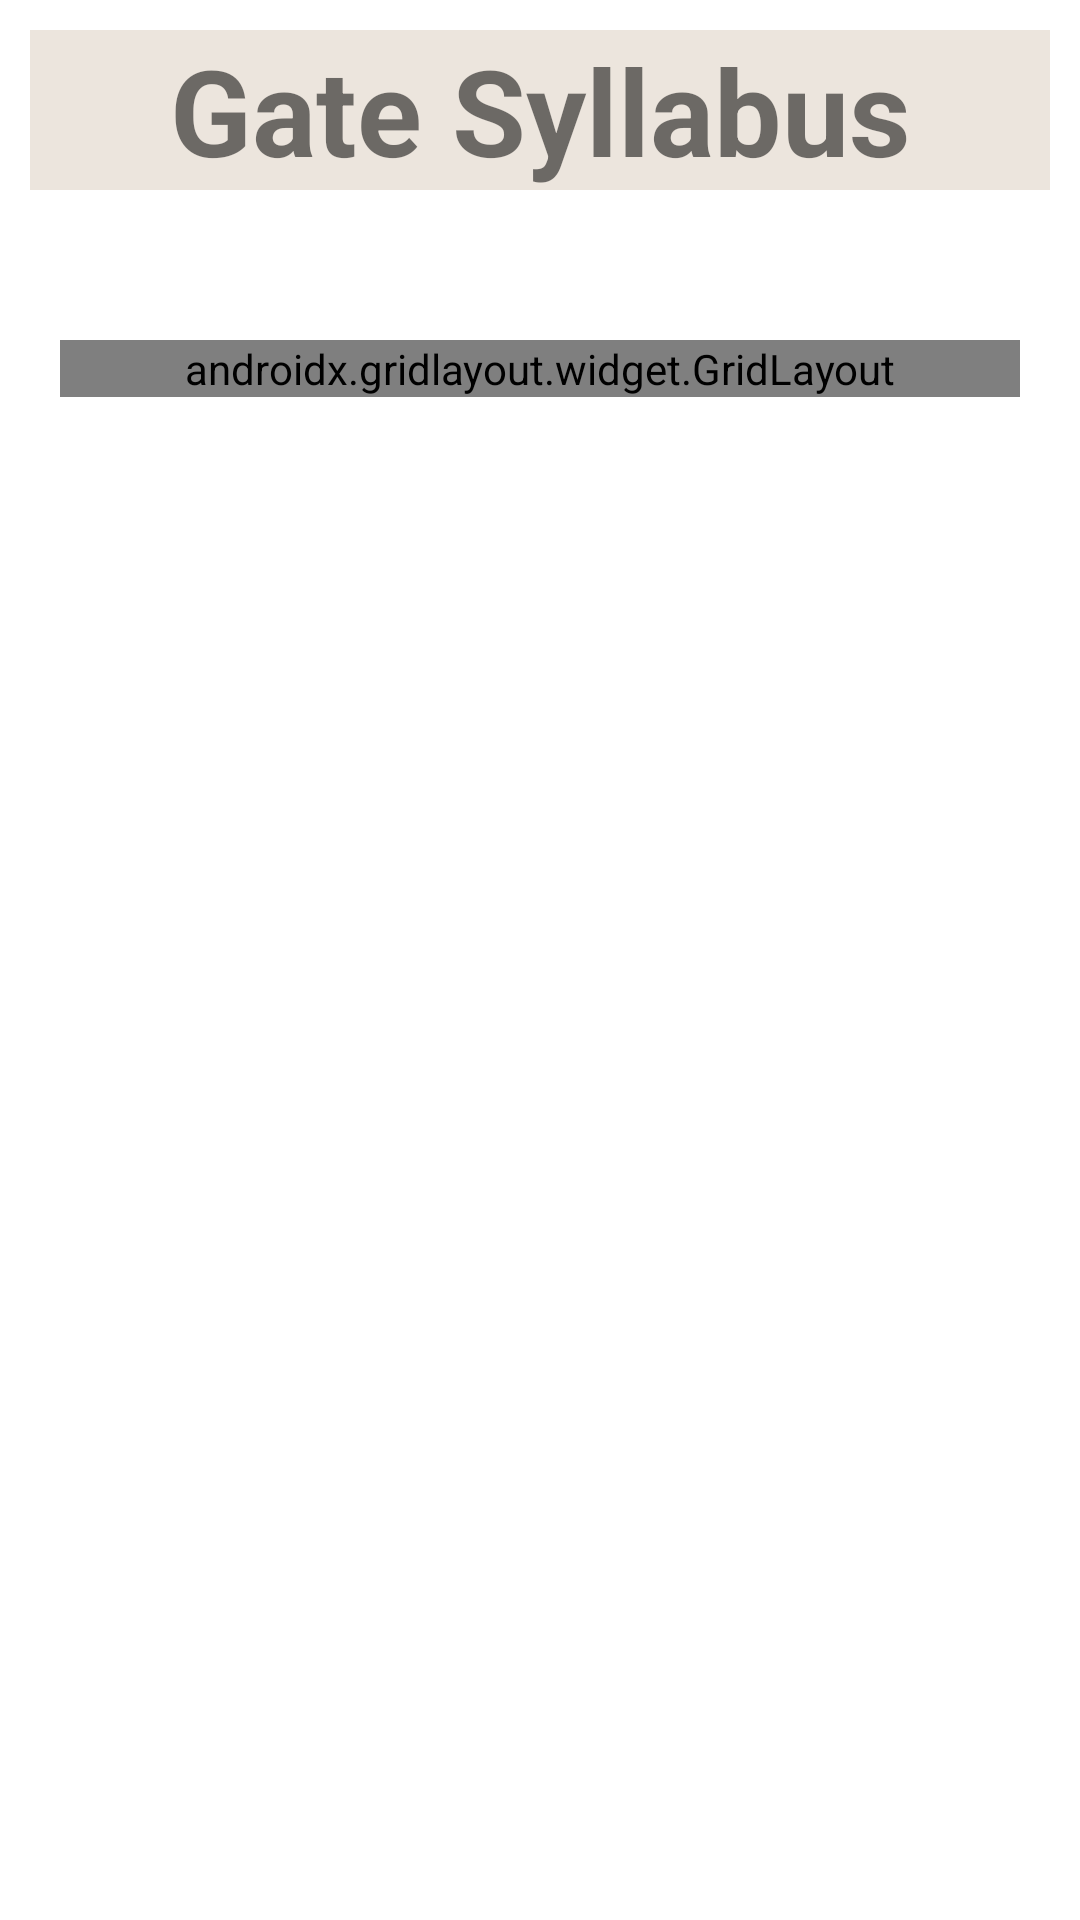

Android layout source for this screen:
<!-- AndroidManifest.xml: application theme Theme.CollageTradeHub -->
<!-- res/layout/activity_btech_module.xml -->
<?xml version="1.0" encoding="utf-8"?>
<LinearLayout xmlns:android="http://schemas.android.com/apk/res/android"
    xmlns:app="http://schemas.android.com/apk/res-auto"
    xmlns:tools="http://schemas.android.com/tools"
    android:layout_width="match_parent"
    android:layout_height="match_parent"
    android:orientation="vertical"
    tools:context=".btechModule">


    <TextView
        android:id="@+id/textView11"
        android:layout_width="match_parent"
        android:layout_height="wrap_content"
        android:text="Gate Syllabus"
        android:textSize="40dp"
        android:gravity="center"
        android:layout_gravity="center"
        android:layout_margin="10dp"
        android:textStyle="bold"
        android:background="@color/hex_color"/>

    <ScrollView
        android:layout_width="match_parent"
        android:layout_height="match_parent"
        android:layout_marginTop="40dp"
        android:layout_marginStart="20dp"
        android:layout_marginEnd="20dp">

        <LinearLayout
            android:layout_width="match_parent"
            android:layout_height="wrap_content"
            android:orientation="vertical" >

            <androidx.gridlayout.widget.GridLayout
                android:layout_width="match_parent"
                android:layout_height="match_parent"
                app:rowCount="12"
                app:columnCount="1"
                >

                <RelativeLayout
                    android:layout_width="match_parent"
                    android:layout_height="match_parent"
                    app:layout_row="1"
                    app:layout_rowWeight="1">

                    <androidx.cardview.widget.CardView
                        android:id="@+id/crb1"
                        android:layout_width="match_parent"
                        android:layout_height="40sp"
                        android:backgroundTint="@color/hex_color"
                        android:contextClickable="true"
                        app:cardCornerRadius="20dp">

                    </androidx.cardview.widget.CardView>

                    <TextView
                        android:id="@+id/tvb1"
                        android:layout_width="wrap_content"
                        android:layout_height="wrap_content"
                        android:text="@string/tvb1" />

                </RelativeLayout>

            </androidx.gridlayout.widget.GridLayout>
        </LinearLayout>
    </ScrollView>

</LinearLayout>
<!-- resources referenced by this layout -->
<resources>
  <color name="hex_color">#ece5dd</color>
  <string name="tvb1">Gate 2024 Expected Subject-Wise Weightage</string>
  <style name="Theme.CollageTradeHub" parent="Theme.MaterialComponents.DayNight.NoActionBar">
          
          <item name="colorPrimary">@color/purple_500</item>
          <item name="colorPrimaryVariant">@color/purple_700</item>
          <item name="colorOnPrimary">@color/white</item>
          
          <item name="colorSecondary">@color/teal_200</item>
          <item name="colorSecondaryVariant">@color/teal_700</item>
          <item name="colorOnSecondary">@color/black</item>
          
          <item name="android:statusBarColor">?attr/colorPrimaryVariant</item>
          
      </style>
  <color name="purple_500">#FF6200EE</color>
  <color name="purple_700">#FF3700B3</color>
  <color name="white">#FFFFFFFF</color>
  <color name="teal_200">#FF03DAC5</color>
  <color name="teal_700">#FF018786</color>
  <color name="black">#FF000000</color>
</resources>
